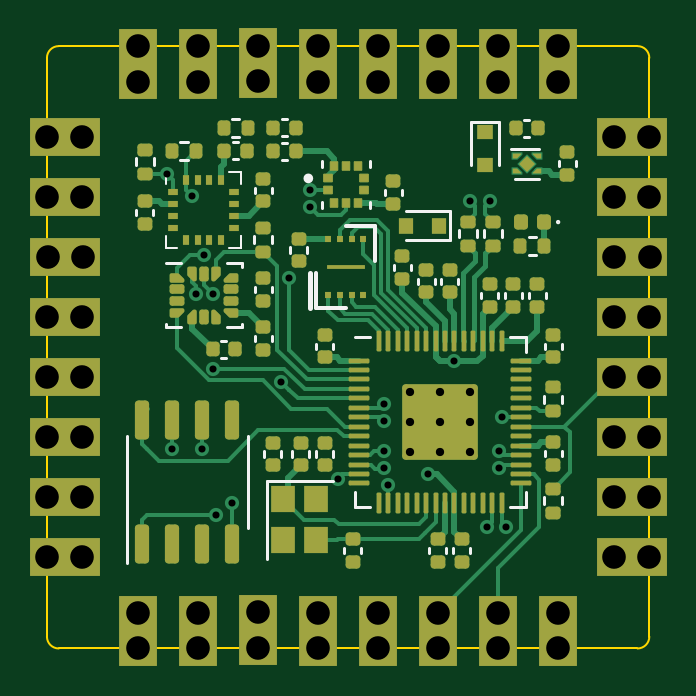
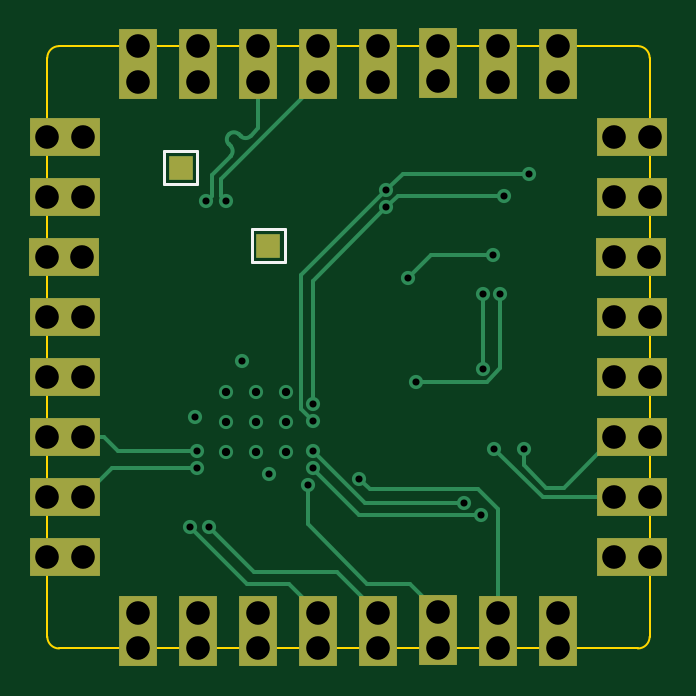
Circuit board: 10 layer files. Board 25.5 x 25.5 mm.
- bottom_copper: picofusion-CuBottom.gbl (10920 bytes)
- top_copper: picofusion-CuTop.gtl (48170 bytes)
- outline: picofusion-EdgeCuts.gm1 (1027 bytes)
- bottom_mask: picofusion-MaskBottom.gbs (3545 bytes)
- top_mask: picofusion-MaskTop.gts (21554 bytes)
- paste: picofusion-PasteBottom.gbp (493 bytes)
- paste: picofusion-PasteTop.gtp (18690 bytes)
- bottom_silk: picofusion-SilkBottom.gbo (966 bytes)
- top_silk: picofusion-SilkTop.gto (7472 bytes)
- drill: picofusion.drl (2002 bytes)

=== bottom_copper: picofusion-CuBottom.gbl (10920 bytes, source omitted) ===
=== top_copper: picofusion-CuTop.gtl (48170 bytes, source omitted) ===
=== outline: picofusion-EdgeCuts.gm1 ===
G04 #@! TF.GenerationSoftware,KiCad,Pcbnew,(6.0.5)*
G04 #@! TF.CreationDate,2022-08-03T23:35:42+05:30*
G04 #@! TF.ProjectId,picofusion,7069636f-6675-4736-996f-6e2e6b696361,rev?*
G04 #@! TF.SameCoordinates,Original*
G04 #@! TF.FileFunction,Profile,NP*
%FSLAX46Y46*%
G04 Gerber Fmt 4.6, Leading zero omitted, Abs format (unit mm)*
G04 Created by KiCad (PCBNEW (6.0.5)) date 2022-08-03 23:35:42*
%MOMM*%
%LPD*%
G01*
G04 APERTURE LIST*
G04 #@! TA.AperFunction,Profile*
%ADD10C,0.100000*%
G04 #@! TD*
G04 APERTURE END LIST*
D10*
X147250000Y-52250000D02*
G75*
G03*
X147750000Y-52750000I500000J0D01*
G01*
X147750000Y-27250000D02*
X172250000Y-27250000D01*
X172750000Y-27750000D02*
X172750000Y-52250000D01*
X172250000Y-52750000D02*
G75*
G03*
X172750000Y-52250000I0J500000D01*
G01*
X147250000Y-52250000D02*
X147250000Y-27750000D01*
X172250000Y-52750000D02*
X147750000Y-52750000D01*
X147750000Y-27250000D02*
G75*
G03*
X147250000Y-27750000I0J-500000D01*
G01*
X172750000Y-27750000D02*
G75*
G03*
X172250000Y-27250000I-500000J0D01*
G01*
M02*

=== bottom_mask: picofusion-MaskBottom.gbs ===
G04 #@! TF.GenerationSoftware,KiCad,Pcbnew,(6.0.5)*
G04 #@! TF.CreationDate,2022-08-03T23:35:42+05:30*
G04 #@! TF.ProjectId,picofusion,7069636f-6675-4736-996f-6e2e6b696361,rev?*
G04 #@! TF.SameCoordinates,Original*
G04 #@! TF.FileFunction,Soldermask,Bot*
G04 #@! TF.FilePolarity,Negative*
%FSLAX46Y46*%
G04 Gerber Fmt 4.6, Leading zero omitted, Abs format (unit mm)*
G04 Created by KiCad (PCBNEW (6.0.5)) date 2022-08-03 23:35:42*
%MOMM*%
%LPD*%
G01*
G04 APERTURE LIST*
%ADD10C,1.350000*%
%ADD11R,1.600000X3.000000*%
%ADD12O,1.350000X1.350000*%
%ADD13R,3.000000X1.600000*%
%ADD14R,1.000000X1.000000*%
G04 APERTURE END LIST*
D10*
G04 #@! TO.C,J4*
X151110000Y-52750000D03*
D11*
X151110000Y-52000000D03*
D10*
X151110000Y-51250000D03*
D11*
X153650000Y-52000000D03*
D12*
X153650000Y-52750000D03*
X153650000Y-51250000D03*
X156190000Y-51226000D03*
X156190000Y-52726000D03*
D11*
X156190000Y-51976000D03*
D12*
X158730000Y-51250000D03*
X158730000Y-52750000D03*
D11*
X158730000Y-52000000D03*
D12*
X161270000Y-51250000D03*
D11*
X161270000Y-52000000D03*
D12*
X161270000Y-52750000D03*
D11*
X163810000Y-52000000D03*
D12*
X163810000Y-51250000D03*
X163810000Y-52750000D03*
X166350000Y-52750000D03*
D11*
X166350000Y-52000000D03*
D12*
X166350000Y-51250000D03*
X168890000Y-52750000D03*
X168890000Y-51250000D03*
D11*
X168890000Y-52000000D03*
G04 #@! TD*
D10*
G04 #@! TO.C,J2*
X171250000Y-31110000D03*
X172750000Y-31110000D03*
D13*
X172000000Y-31110000D03*
X172000000Y-33650000D03*
D12*
X172750000Y-33650000D03*
X171250000Y-33650000D03*
X172774000Y-36190000D03*
X171274000Y-36190000D03*
D13*
X172024000Y-36190000D03*
D12*
X172750000Y-38730000D03*
X171250000Y-38730000D03*
D13*
X172000000Y-38730000D03*
D12*
X172750000Y-41270000D03*
X171250000Y-41270000D03*
D13*
X172000000Y-41270000D03*
D12*
X172750000Y-43810000D03*
D13*
X172000000Y-43810000D03*
D12*
X171250000Y-43810000D03*
D13*
X172000000Y-46350000D03*
D12*
X172750000Y-46350000D03*
X171250000Y-46350000D03*
D13*
X172000000Y-48890000D03*
D12*
X172750000Y-48890000D03*
X171250000Y-48890000D03*
G04 #@! TD*
D13*
G04 #@! TO.C,J3*
X148000000Y-31110000D03*
D10*
X147250000Y-31110000D03*
X148750000Y-31110000D03*
D12*
X147250000Y-33650000D03*
D13*
X148000000Y-33650000D03*
D12*
X148750000Y-33650000D03*
X148774000Y-36190000D03*
X147274000Y-36190000D03*
D13*
X148024000Y-36190000D03*
D12*
X147250000Y-38730000D03*
X148750000Y-38730000D03*
D13*
X148000000Y-38730000D03*
X148000000Y-41270000D03*
D12*
X148750000Y-41270000D03*
X147250000Y-41270000D03*
D13*
X148000000Y-43810000D03*
D12*
X148750000Y-43810000D03*
X147250000Y-43810000D03*
X147250000Y-46350000D03*
X148750000Y-46350000D03*
D13*
X148000000Y-46350000D03*
X148000000Y-48890000D03*
D12*
X147250000Y-48890000D03*
X148750000Y-48890000D03*
G04 #@! TD*
D10*
G04 #@! TO.C,J1*
X151110000Y-27250000D03*
X151110000Y-28750000D03*
D11*
X151110000Y-28000000D03*
D12*
X153650000Y-28750000D03*
D11*
X153650000Y-28000000D03*
D12*
X153650000Y-27250000D03*
X156190000Y-27226000D03*
D11*
X156190000Y-27976000D03*
D12*
X156190000Y-28726000D03*
X158730000Y-27250000D03*
X158730000Y-28750000D03*
D11*
X158730000Y-28000000D03*
X161270000Y-28000000D03*
D12*
X161270000Y-27250000D03*
X161270000Y-28750000D03*
X163810000Y-28750000D03*
X163810000Y-27250000D03*
D11*
X163810000Y-28000000D03*
X166350000Y-28000000D03*
D12*
X166350000Y-28750000D03*
X166350000Y-27250000D03*
X168890000Y-27250000D03*
D11*
X168890000Y-28000000D03*
D12*
X168890000Y-28750000D03*
G04 #@! TD*
D14*
G04 #@! TO.C,TP1*
X163400000Y-35700000D03*
G04 #@! TD*
G04 #@! TO.C,3V3*
X167100000Y-32400000D03*
G04 #@! TD*
M02*

=== top_mask: picofusion-MaskTop.gts (21554 bytes, source omitted) ===
=== paste: picofusion-PasteBottom.gbp ===
G04 #@! TF.GenerationSoftware,KiCad,Pcbnew,(6.0.5)*
G04 #@! TF.CreationDate,2022-08-03T23:35:42+05:30*
G04 #@! TF.ProjectId,picofusion,7069636f-6675-4736-996f-6e2e6b696361,rev?*
G04 #@! TF.SameCoordinates,Original*
G04 #@! TF.FileFunction,Paste,Bot*
G04 #@! TF.FilePolarity,Positive*
%FSLAX46Y46*%
G04 Gerber Fmt 4.6, Leading zero omitted, Abs format (unit mm)*
G04 Created by KiCad (PCBNEW (6.0.5)) date 2022-08-03 23:35:42*
%MOMM*%
%LPD*%
G01*
G04 APERTURE LIST*
G04 APERTURE END LIST*
M02*

=== paste: picofusion-PasteTop.gtp (18690 bytes, source withheld) ===
=== bottom_silk: picofusion-SilkBottom.gbo ===
G04 #@! TF.GenerationSoftware,KiCad,Pcbnew,(6.0.5)*
G04 #@! TF.CreationDate,2022-08-03T23:35:42+05:30*
G04 #@! TF.ProjectId,picofusion,7069636f-6675-4736-996f-6e2e6b696361,rev?*
G04 #@! TF.SameCoordinates,Original*
G04 #@! TF.FileFunction,Legend,Bot*
G04 #@! TF.FilePolarity,Positive*
%FSLAX46Y46*%
G04 Gerber Fmt 4.6, Leading zero omitted, Abs format (unit mm)*
G04 Created by KiCad (PCBNEW (6.0.5)) date 2022-08-03 23:35:42*
%MOMM*%
%LPD*%
G01*
G04 APERTURE LIST*
%ADD10C,0.120000*%
G04 APERTURE END LIST*
D10*
G04 #@! TO.C,TP1*
X164100000Y-35000000D02*
X162700000Y-35000000D01*
X162700000Y-36400000D02*
X164100000Y-36400000D01*
X164100000Y-36400000D02*
X164100000Y-35000000D01*
X162700000Y-35000000D02*
X162700000Y-36400000D01*
G04 #@! TO.C,3V3*
X166400000Y-31700000D02*
X166400000Y-33100000D01*
X167800000Y-33100000D02*
X167800000Y-31700000D01*
X166400000Y-33100000D02*
X167800000Y-33100000D01*
X167800000Y-31700000D02*
X166400000Y-31700000D01*
G04 #@! TD*
M02*

=== top_silk: picofusion-SilkTop.gto (7472 bytes, source omitted) ===
=== drill: picofusion.drl ===
M48
; DRILL file {KiCad (6.0.5)} date Wed 03 Aug 2022 11:35:42 PM IST
; FORMAT={-:-/ absolute / metric / decimal}
; #@! TF.CreationDate,2022-08-03T23:35:42+05:30
; #@! TF.GenerationSoftware,Kicad,Pcbnew,(6.0.5)
; #@! TF.FileFunction,MixedPlating,1,4
FMAT,2
METRIC
; #@! TA.AperFunction,Plated,PTH,ViaDrill
T1C0.300
; #@! TA.AperFunction,Plated,PTH,ComponentDrill
T2C0.350
; #@! TA.AperFunction,Plated,PTH,ComponentDrill
T3C1.000
%
G90
G05
T1
X152.35Y-32.65
X152.565Y-44.3
X153.4Y-33.6
X153.574Y-37.755
X153.835Y-44.3
X153.899Y-36.107
X154.3Y-37.75
X154.3Y-40.9
X154.398Y-47.102
X155.1Y-46.6
X157.145Y-41.455
X157.5Y-37.066
X158.4Y-33.35
X158.4Y-34.077
X159.551Y-45.556
X161.5Y-42.4
X161.5Y-43.127
X161.5Y-44.403
X161.5Y-45.13
X161.7Y-45.826
X163.37Y-45.38
X164.5Y-40.589
X165.164Y-33.801
X165.9Y-47.6
X166.014Y-33.801
X166.4Y-44.4
X166.4Y-45.127
X166.5Y-42.962
X166.7Y-47.6
T2
X162.625Y-41.887
X162.625Y-43.163
X162.625Y-44.438
X163.9Y-41.887
X163.9Y-43.163
X163.9Y-44.438
X165.175Y-41.887
X165.175Y-43.163
X165.175Y-44.438
T3
X147.25Y-31.11
X147.25Y-33.65
X147.25Y-38.73
X147.25Y-41.27
X147.25Y-43.81
X147.25Y-46.35
X147.25Y-48.89
X147.274Y-36.19
X148.75Y-31.11
X148.75Y-33.65
X148.75Y-38.73
X148.75Y-41.27
X148.75Y-43.81
X148.75Y-46.35
X148.75Y-48.89
X148.774Y-36.19
X151.11Y-27.25
X151.11Y-28.75
X151.11Y-51.25
X151.11Y-52.75
X153.65Y-27.25
X153.65Y-28.75
X153.65Y-51.25
X153.65Y-52.75
X156.19Y-27.226
X156.19Y-28.726
X156.19Y-51.226
X156.19Y-52.726
X158.73Y-27.25
X158.73Y-28.75
X158.73Y-51.25
X158.73Y-52.75
X161.27Y-27.25
X161.27Y-28.75
X161.27Y-51.25
X161.27Y-52.75
X163.81Y-27.25
X163.81Y-28.75
X163.81Y-51.25
X163.81Y-52.75
X166.35Y-27.25
X166.35Y-28.75
X166.35Y-51.25
X166.35Y-52.75
X168.89Y-27.25
X168.89Y-28.75
X168.89Y-51.25
X168.89Y-52.75
X171.25Y-31.11
X171.25Y-33.65
X171.25Y-38.73
X171.25Y-41.27
X171.25Y-43.81
X171.25Y-46.35
X171.25Y-48.89
X171.274Y-36.19
X172.75Y-31.11
X172.75Y-33.65
X172.75Y-38.73
X172.75Y-41.27
X172.75Y-43.81
X172.75Y-46.35
X172.75Y-48.89
X172.774Y-36.19
T0
M30

